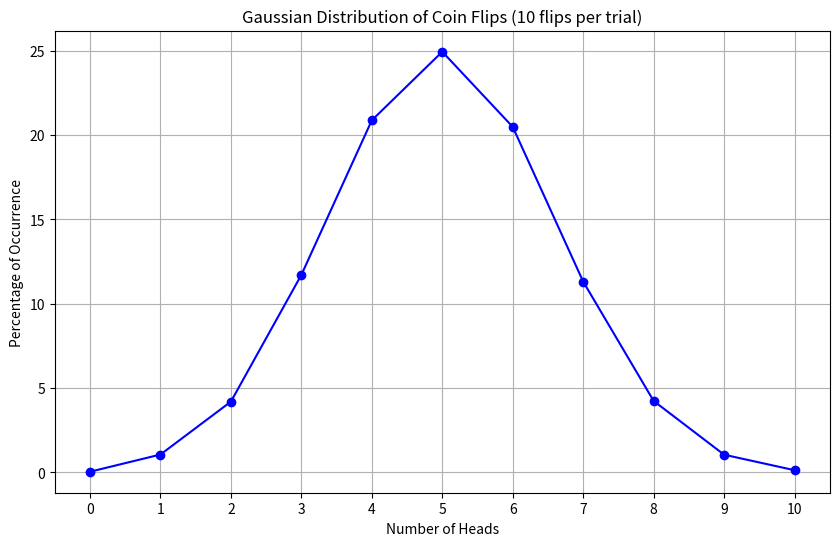

The script that saved this image:
import random
import matplotlib.pyplot as plt


def flip_coin() -> dict[int, float]:
    trials = 10000
    results = {i: 0 for i in range(11)}

    for _ in range(trials):
        heads = sum(random.choice([0, 1]) for _ in range(10))
        results[heads] += 1

    for key in results:
        results[key] = round(results[key] / trials * 100, 2)

    return results


def draw_gaussian_distribution_graph() -> None:
    distribution = flip_coin()
    head_counts = list(distribution.keys())
    percentages = list(distribution.values())

    plt.figure(figsize=(10, 6))
    plt.plot(head_counts, percentages, marker="o", linestyle="-", color="blue")
    plt.title("Gaussian Distribution of Coin Flips (10 flips per trial)")
    plt.xlabel("Number of Heads")
    plt.ylabel("Percentage of Occurrence")
    plt.grid(True)
    plt.xticks(range(11))
    plt.show()


if __name__ == "__main__":
    print(flip_coin())
    draw_gaussian_distribution_graph()
